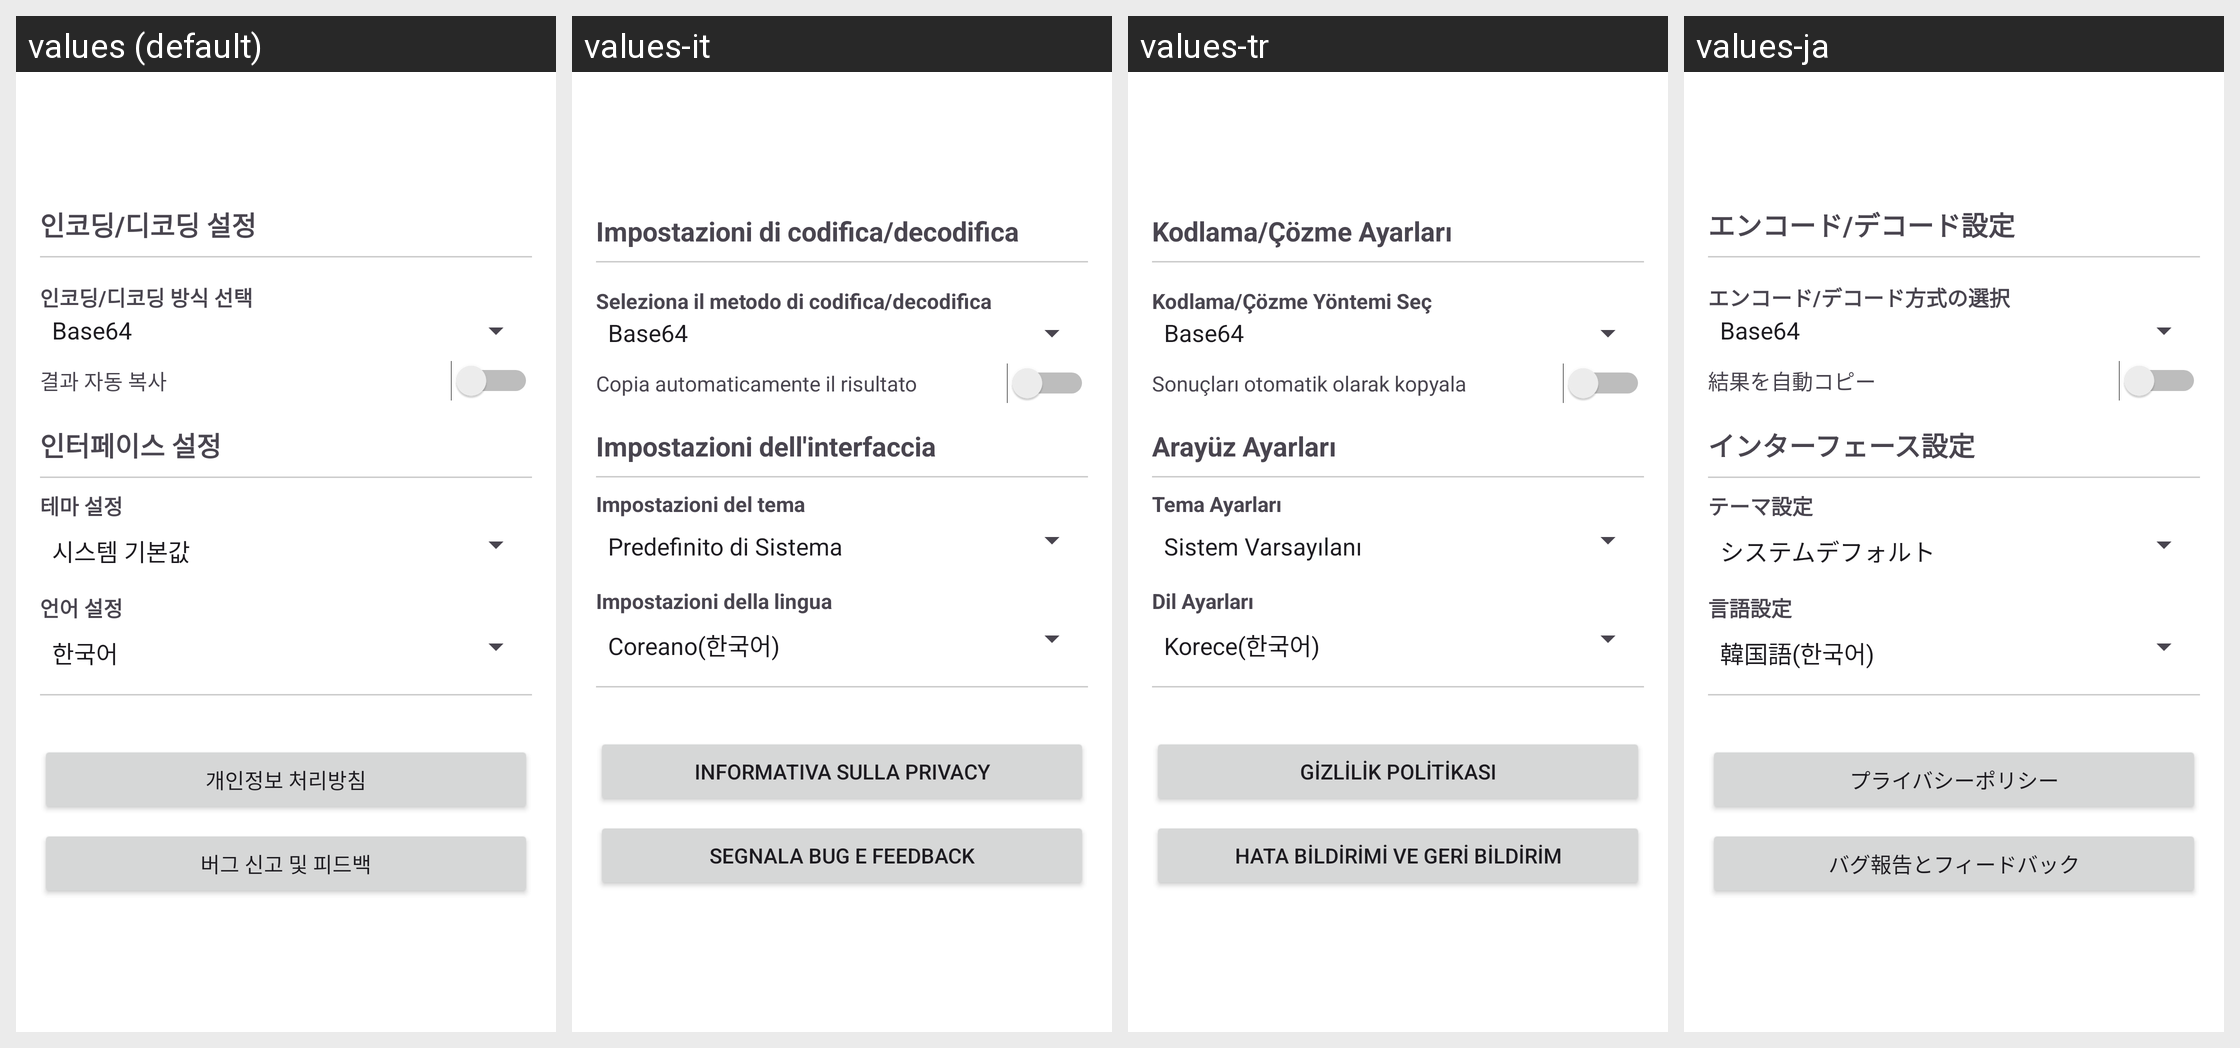

Locale-by-locale string values for the Android screen shown in this grid:
Android screen res/layout/fragment_setting_page.xml rendered under 4 locales, left to right: values (default), values-it, values-tr, values-ja. Device: Nexus 5 (rendered at 1080×1920; each locale shown at half size, 540×960, under a caption strip naming it); theme Theme.Cryptify.
Other locales in the repository, not shown: values-ar, values-bn, values-de, values-en, values-es, values-fr, values-hi, values-pt, values-ru, values-ur, values-zh.
Strings drawn on this screen, with the default value and each locale's value (text and hints the layout hard-codes, and strings that could not be matched under every locale, appear in the picture but are not listed):

setting_endecode
  values: 인코딩/디코딩 설정
  values-it: Impostazioni di codifica/decodifica
  values-tr: Kodlama/Çözme Ayarları
  values-ja: エンコード/デコード設定

setting_setup_endecode
  values: 인코딩/디코딩 방식 선택
  values-it: Seleziona il metodo di codifica/decodifica
  values-tr: Kodlama/Çözme Yöntemi Seç
  values-ja: エンコード/デコード方式の選択

setting_copy
  values: 결과 자동 복사
  values-it: Copia automaticamente il risultato
  values-tr: Sonuçları otomatik olarak kopyala
  values-ja: 結果を自動コピー

setting_interface
  values: 인터페이스 설정
  values-it: Impostazioni dell'interfaccia
  values-tr: Arayüz Ayarları
  values-ja: インターフェース設定

setting_theme
  values: 테마 설정
  values-it: Impostazioni del tema
  values-tr: Tema Ayarları
  values-ja: テーマ設定

setting_Language
  values: 언어 설정
  values-it: Impostazioni della lingua
  values-tr: Dil Ayarları
  values-ja: 言語設定

setting_Guide
  values: 개인정보 처리방침
  values-it: Informativa sulla privacy
  values-tr: Gizlilik Politikası
  values-ja: プライバシーポリシー

setting_feedback
  values: 버그 신고 및 피드백
  values-it: Segnala bug e feedback
  values-tr: Hata Bildirimi ve Geri Bildirim
  values-ja: バグ報告とフィードバック
